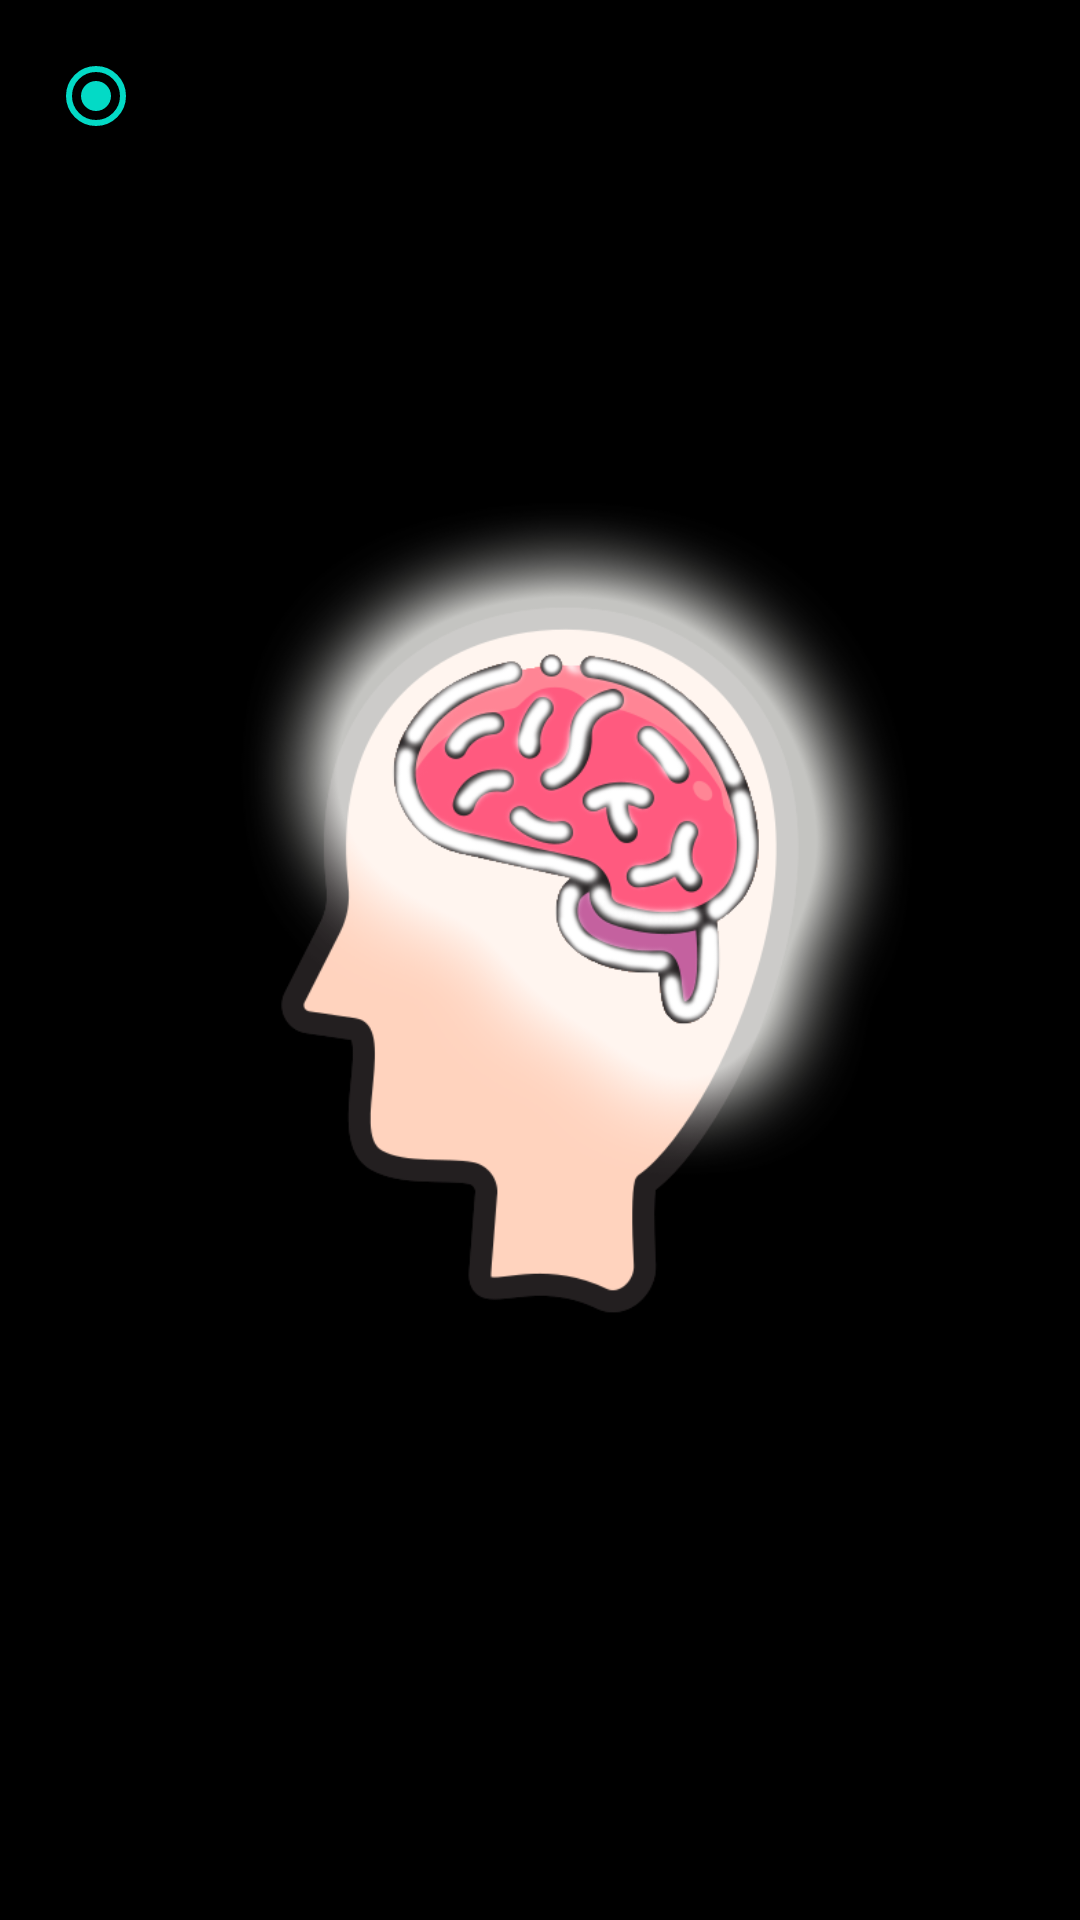

Write the Android layout XML for this screen, with the resource values it uses.
<!-- AndroidManifest.xml: application theme SplashScreenTheme -->
<!-- res/layout/dialog_board_size.xml -->
<?xml version="1.0" encoding="utf-8"?>
<androidx.constraintlayout.widget.ConstraintLayout xmlns:android="http://schemas.android.com/apk/res/android"
    xmlns:app="http://schemas.android.com/apk/res-auto"
    android:layout_width="match_parent"
    android:layout_height="match_parent">

    <RadioGroup
        android:id="@+id/radioGroup"
        android:layout_width="0dp"
        android:layout_height="wrap_content"
        android:layout_marginStart="16dp"
        android:layout_marginTop="8dp"
        android:layout_marginEnd="16dp"
        app:layout_constraintEnd_toEndOf="parent"
        app:layout_constraintStart_toStartOf="parent"
        app:layout_constraintTop_toTopOf="parent">

        <RadioButton
            android:id="@+id/rbEasy"
            android:layout_width="match_parent"
            android:layout_height="wrap_content"
            android:text="@string/easy_4x2"
            android:checked="true"/>

        <RadioButton
            android:id="@+id/rbMedium"
            android:layout_width="match_parent"
            android:layout_height="wrap_content"
            android:text="@string/medium_6x3" />

        <RadioButton
            android:id="@+id/rbHard"
            android:layout_width="match_parent"
            android:layout_height="wrap_content"
            android:text="@string/hard_6_x4" />
    </RadioGroup>
</androidx.constraintlayout.widget.ConstraintLayout>
<!-- resources referenced by this layout -->
<resources>
  <string name="easy_4x2">Easy (4x2)</string>
  <string name="hard_6_x4">Hard (6 x4)</string>
  <string name="medium_6x3">Medium (6x3)</string>
  <style name="SplashScreenTheme" parent="Theme.MaterialComponents.Light.NoActionBar">
          <item name="android:windowBackground">@drawable/splash_image</item>
          <item name="android:statusBarColor">@color/black</item>
      </style>
  <!-- drawable splash_image (drawable) -->
  <?xml version="1.0" encoding="utf-8"?>
  <layer-list xmlns:android="http://schemas.android.com/apk/res/android">
      <item android:drawable="@color/black" />
      <item
          android:width="400dp"
          android:height="400dp"
          android:drawable="@drawable/icon"
          android:gravity="center" />
  </layer-list>
  <color name="black">#FF000000</color>
  <!-- drawable icon: png bitmap (drawable, 130355 bytes) -->
</resources>
